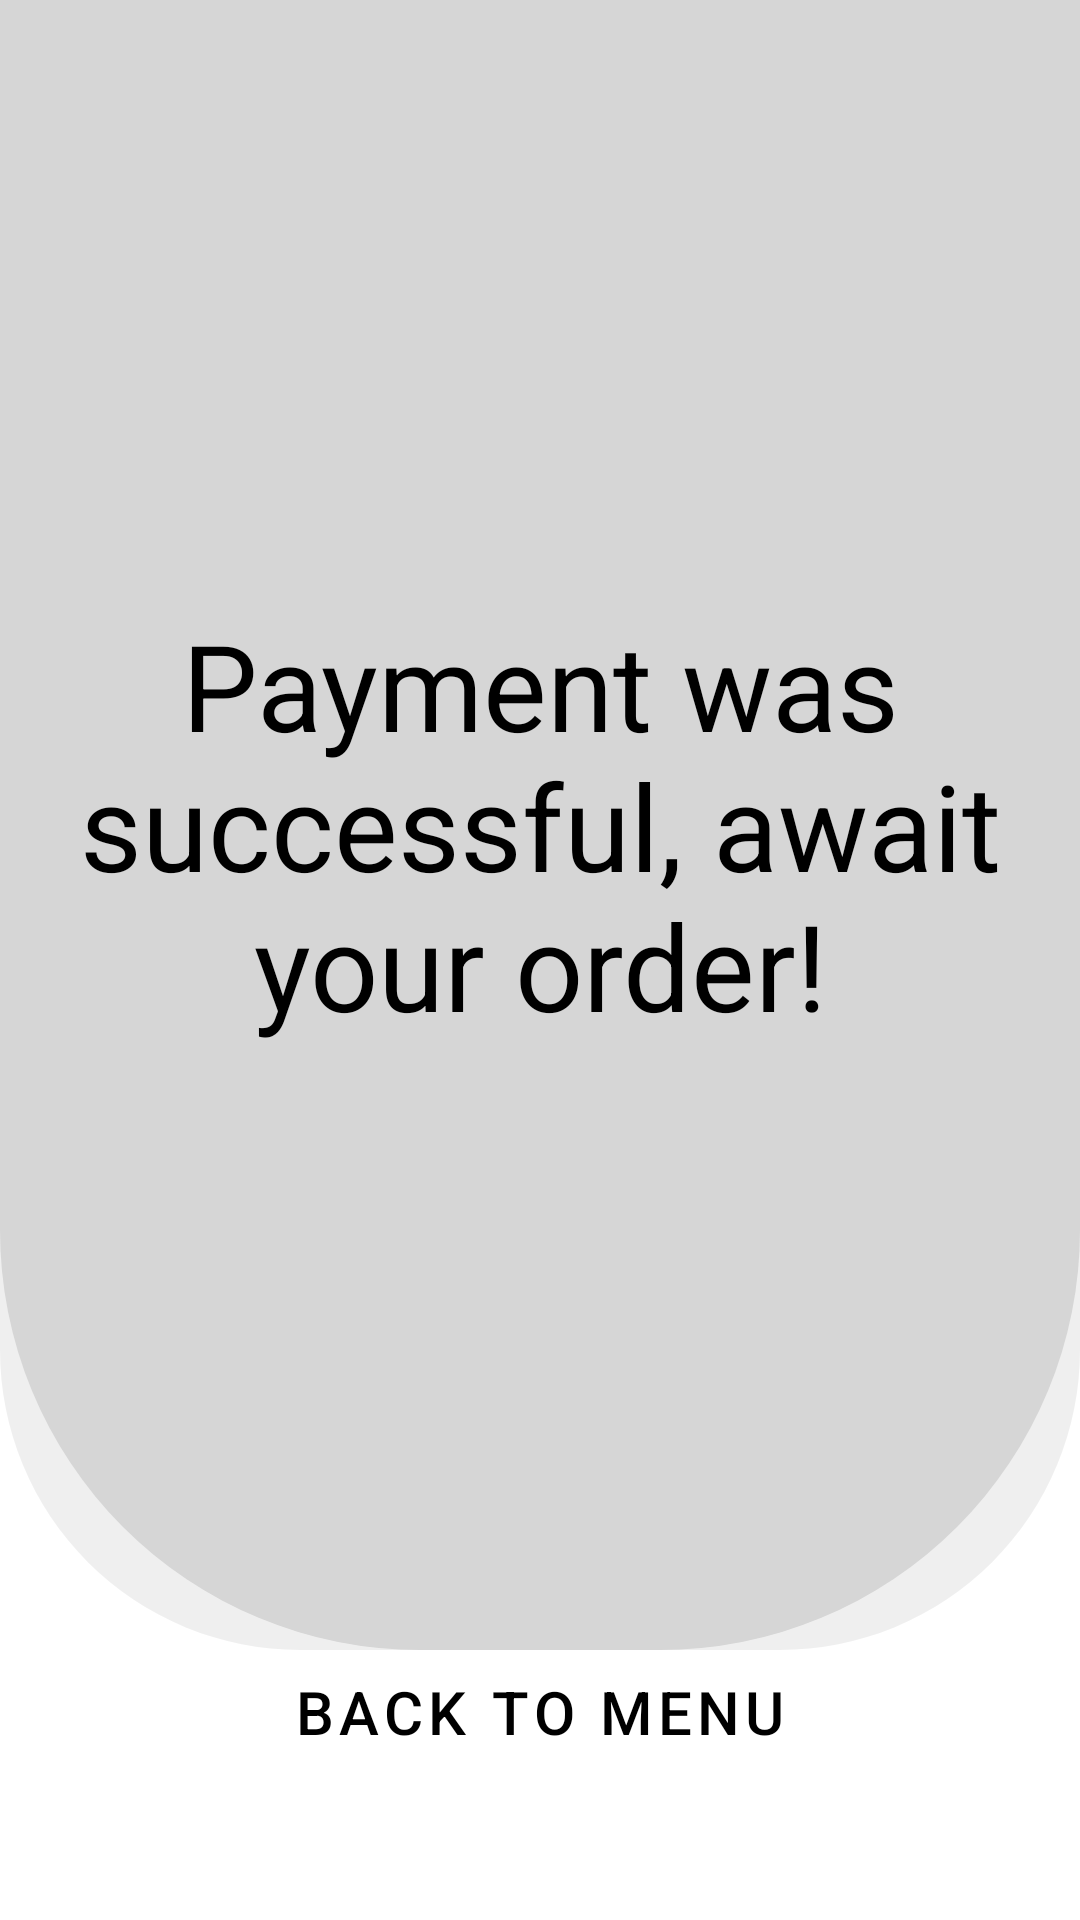

Write the Android layout XML for this screen, with the resource values it uses.
<!-- AndroidManifest.xml: application theme Theme.BurgerApplication -->
<!-- res/layout/success_payment.xml -->
<?xml version="1.0" encoding="utf-8"?>
<androidx.constraintlayout.widget.ConstraintLayout xmlns:android="http://schemas.android.com/apk/res/android"
    android:layout_width="match_parent"
    android:layout_height="match_parent"
    xmlns:app="http://schemas.android.com/apk/res-auto"
    android:background="?attr/colorPrimary"
    android:id="@+id/successPayment">

    <androidx.constraintlayout.widget.ConstraintLayout
        android:layout_width="match_parent"
        android:layout_height="550dp"
        android:layout_gravity="bottom"
        android:background="@drawable/background_with_shadow"
        app:layout_constraintTop_toTopOf="parent">

    <TextView
        android:id="@+id/cartTitle"
        android:layout_width="match_parent"
        android:layout_height="match_parent"
        android:text="@string/payment_was_successful_await_your_order"
        app:layout_constraintStart_toStartOf="parent"
        app:layout_constraintEnd_toEndOf="parent"
        app:layout_constraintTop_toTopOf="parent"
        android:gravity="center"
        android:textSize="40sp"
        android:textColor="?attr/colorOnPrimary"/>


</androidx.constraintlayout.widget.ConstraintLayout>
    <Button
        android:id="@+id/backToMenuFromSuccess"
        style="@style/Widget.MaterialComponents.Button.OutlinedButton"
        android:layout_width="350dp"
        android:layout_height="wrap_content"
        android:layout_alignParentBottom="true"
        android:text="@string/back_to_menu"
        android:textSize="20sp"
        android:textColor="?attr/colorOnPrimary"
        app:layout_constraintStart_toStartOf="parent"
        app:layout_constraintEnd_toEndOf="parent"
        app:layout_constraintBottom_toBottomOf="parent"
        app:cornerRadius="10dp"
        app:strokeColor="?attr/colorOnPrimary"
        app:strokeWidth="2dp"
        android:layout_marginBottom="40dp"
        android:paddingTop="16dp"
        android:paddingBottom="16dp"
        />

</androidx.constraintlayout.widget.ConstraintLayout>
<!-- resources referenced by this layout -->
<resources>
  <!-- drawable background_with_shadow (drawable) -->
  <layer-list xmlns:android="http://schemas.android.com/apk/res/android">
      <item
  
          android:drawable="@drawable/shadow_shape"/>
  
  
      <item android:drawable="@drawable/rounded_bottom_corners" />
  
  </layer-list>
  <string name="back_to_menu">Back to menu</string>
  <string name="payment_was_successful_await_your_order">Payment was successful, await your order!</string>
  <style name="Theme.BurgerApplication" parent="Theme.Material3.DayNight.NoActionBar">
  
          <item name="colorPrimary">@color/white</item>
          <item name="colorPrimaryVariant">@color/grey
          </item>
          <item name="colorOnPrimary">@color/black
          </item>
  
  
          <item name="colorSecondary">@color/shadow
          </item>
          <item name="colorSecondaryVariant">@color/tools_color
          </item>
          <item name="colorOnSecondary">@color/black
          </item>
  
  
  
          <item name="android:statusBarColor">?attr/colorPrimaryVariant
          </item>
  
  
      </style>
  <!-- drawable shadow_shape (drawable) -->
  <shape xmlns:android="http://schemas.android.com/apk/res/android">
      <solid android:color="?attr/colorSecondary" />
      <corners
          android:bottomLeftRadius="100dp"
          android:bottomRightRadius="100dp" />
  </shape>
  <!-- drawable rounded_bottom_corners (drawable) -->
  <shape xmlns:android="http://schemas.android.com/apk/res/android">
      <solid android:color="?attr/colorSecondaryVariant" />
      <corners
          android:bottomLeftRadius="140dp"
          android:bottomRightRadius="140dp" />
  </shape>
  <color name="white">#FFFFFFFF</color>
  <color name="grey">#808080</color>
  <color name="black">#FF000000</color>
  <color name="shadow">#10000000</color>
  <color name="tools_color">#d6d6d6</color>
</resources>
